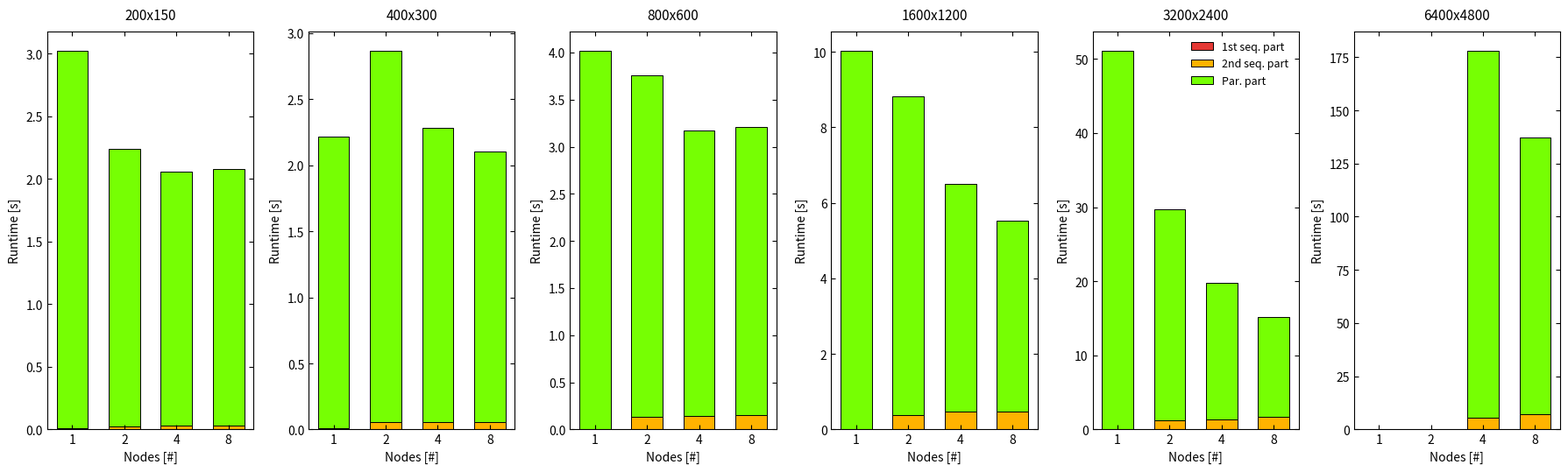
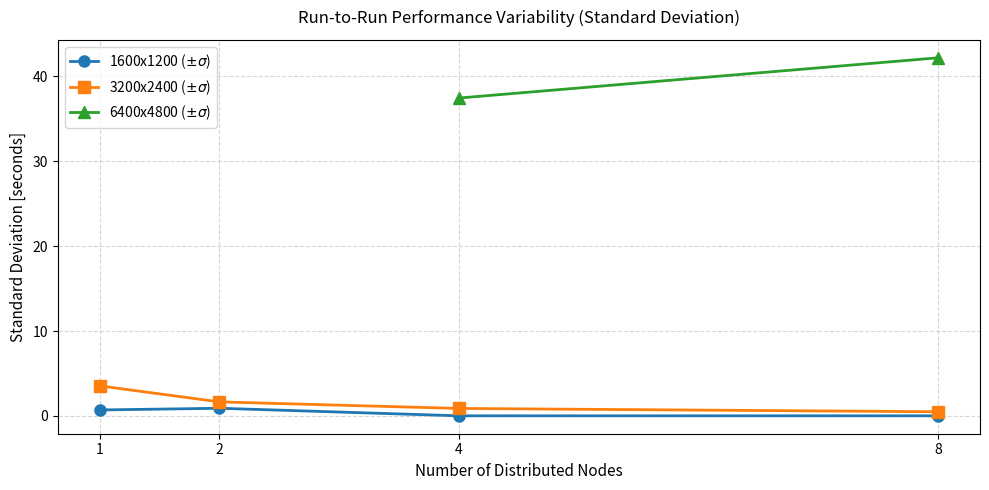
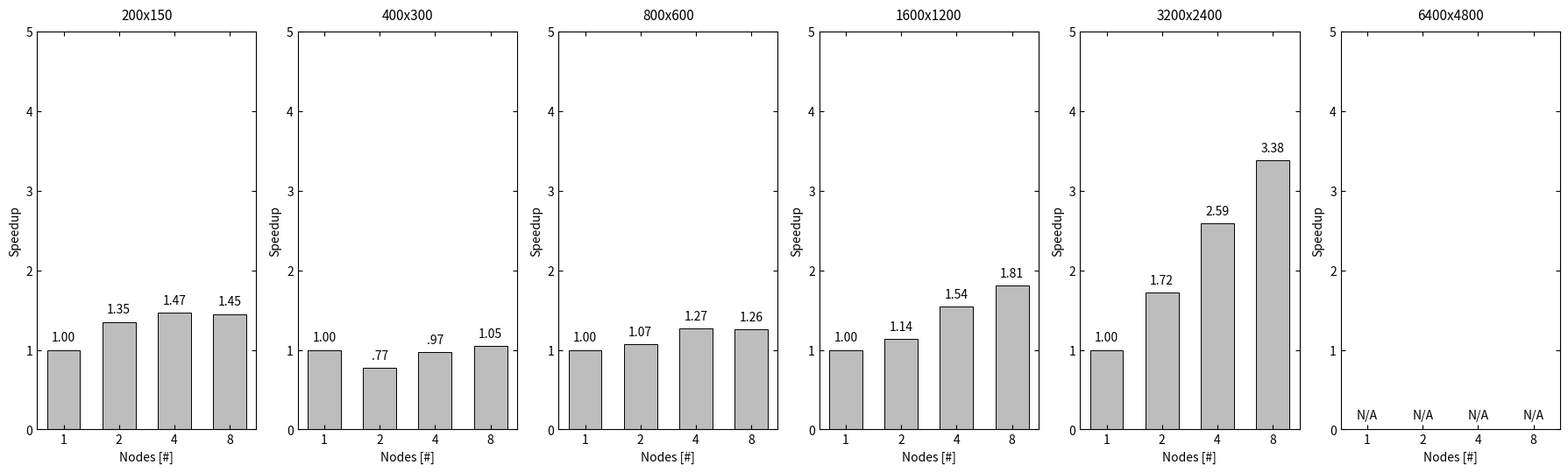

Source code (Python) for these figures, in order:
import matplotlib.pyplot as plt
import numpy as np

resolutions = ["200x150", "400x300", "800x600", "1600x1200", "3200x2400", "6400x4800"]
nodes_list = [1, 2, 4, 8]

data = {
    "200x150": {
        "seq1": [0.005, 0.003, 0.003, 0.003],
        "parallel": [3.015, 2.215, 2.028, 2.050],
        "seq2": [0.007, 0.022, 0.026, 0.030],
        "std": [0.71, 0.45, 0.01, 0.01],
        "speedup": [1.00, 1.35, 1.47, 1.45]
    },
    "400x300": {
        "seq1": [0.003, 0.003, 0.003, 0.003],
        "parallel": [2.209, 2.816, 2.228, 2.045],
        "seq2": [0.004, 0.051, 0.053, 0.055],
        "std": [0.45, 0.45, 0.46, 0.01],
        "speedup": [1.00, 0.77, 0.97, 1.05]
    },
    "800x600": {
        "seq1": [0.003, 0.003, 0.003, 0.003],
        "parallel": [4.014, 3.618, 3.028, 3.056],
        "seq2": [0.005, 0.135, 0.137, 0.146],
        "std": [0.00, 0.54, 0.01, 0.02],
        "speedup": [1.00, 1.07, 1.27, 1.26]
    },
    "1600x1200": {
        "seq1": [0.003, 0.003, 0.003, 0.003],
        "parallel": [10.030, 8.433, 6.036, 5.057],
        "seq2": [0.005, 0.375, 0.465, 0.472],
        "std": [0.71, 0.91, 0.02, 0.02],
        "speedup": [1.00, 1.14, 1.54, 1.81]
    },
    "3200x2400": {
        "seq1": [0.003, 0.003, 0.003, 0.003],
        "parallel": [51.141, 28.483, 18.466, 13.478],
        "seq2": [0.008, 1.224, 1.303, 1.654],
        "std": [3.55, 1.66, 0.89, 0.50],
        "speedup": [1.00, 1.72, 2.59, 3.38]
    },
    "6400x4800": {
        "seq1": [0.000, 0.000, 0.003, 0.004],
        "parallel": [0.000, 0.000, 172.707, 130.054],
        "seq2": [0.000, 0.000, 5.473, 7.071],
        "std": [0.00, 0.00, 37.45, 42.19],
        "speedup": [0.00, 0.00, 0.00, 0.00]  # N/A values
    }
}

C_SEQ1 = "#e53935" 
C_SEQ2 = "#ffb300" 
C_PAR  = "#76ff03" 
x_indices = np.arange(len(nodes_list))

# FIGURE 1: MULTI-PANEL STACKED RUNTIME CHARTS
fig, axes = plt.subplots(1, 6, figsize=(18, 5.5))
for i, res in enumerate(resolutions):
    ax = axes[i]
    s1, par, s2 = np.array(data[res]["seq1"]), np.array(data[res]["parallel"]), np.array(data[res]["seq2"])
    b1 = ax.bar(x_indices, s1, color=C_SEQ1, edgecolor='black', linewidth=0.7, width=0.6)
    b2 = ax.bar(x_indices, s2, bottom=s1, color=C_SEQ2, edgecolor='black', linewidth=0.7, width=0.6)
    b3 = ax.bar(x_indices, par, bottom=s1+s2, color=C_PAR, edgecolor='black', linewidth=0.7, width=0.6)
    ax.set_title(res, fontsize=11, pad=10)
    ax.set_xticks(x_indices)
    ax.set_xticklabels(nodes_list)
    ax.set_xlabel("Nodes [#]", fontsize=10)
    ax.set_ylabel("Runtime [s]", fontsize=10)
    ax.tick_params(direction='in', top=True, right=True)
    if i == 4:
        ax.legend([b1, b2, b3], ["1st seq. part", "2nd seq. part", "Par. part"], frameon=False, loc="upper right", fontsize=9)
plt.tight_layout()
plt.savefig("amdahl_stacked_runtimes.png", dpi=300)

# FIGURE 2: STANDARD DEVIATION ANALYSIS
plt.figure(figsize=(10, 5))
plotted_resolutions, markers = ["1600x1200", "3200x2400", "6400x4800"], ['o', 's', '^']
for res, marker in zip(plotted_resolutions, markers):
    stds = data[res]["std"]
    valid_nodes = [nodes_list[j] for j in range(4) if (res != "6400x4800" or nodes_list[j] >= 4)]
    valid_stds = [stds[j] for j in range(4) if (res != "6400x4800" or nodes_list[j] >= 4)]
    plt.plot(valid_nodes, valid_stds, marker=marker, linewidth=2, markersize=8, label=f"{res} ($\pm\sigma$)")
plt.title("Run-to-Run Performance Variability (Standard Deviation)", fontsize=12, pad=12)
plt.xlabel("Number of Distributed Nodes", fontsize=11)
plt.ylabel("Standard Deviation [seconds]", fontsize=11)
plt.xticks(nodes_list)
plt.grid(True, linestyle="--", alpha=0.5)
plt.legend(fontsize=10)
plt.tight_layout()
plt.savefig("benchmark_std_deviation.png", dpi=300)

# FIGURE 3: MULTI-PANEL SPEEDUP CHARTS (Matching user image layout)
fig, axes = plt.subplots(1, 6, figsize=(18, 5.5))
for i, res in enumerate(resolutions):
    ax = axes[i]
    speedups = data[res]["speedup"]
    bars = ax.bar(x_indices, speedups, color="#bdbdbd", edgecolor='black', linewidth=0.7, width=0.6)
    ax.set_title(res, fontsize=11, pad=10)
    ax.set_xticks(x_indices)
    ax.set_xticklabels(nodes_list)
    ax.set_xlabel("Nodes [#]", fontsize=10)
    ax.set_ylabel("Speedup", fontsize=10)
    ax.set_ylim(0, 5)
    ax.tick_params(direction='in', top=True, right=True)
    
    for j, bar in enumerate(bars):
        val = speedups[j]
        if val > 0:
            val_str = f"{val:.2f}" if val == 1.0 or val >= 1.0 else f".{int(val*100)}"
            ax.text(bar.get_x() + bar.get_width()/2., val + 0.08, val_str, ha='center', va='bottom', fontsize=10)
        else:
            ax.text(bar.get_x() + bar.get_width()/2., 0.1, "N/A", ha='center', va='bottom', fontsize=10)
plt.tight_layout()
plt.savefig("amdahl_speedups.png", dpi=300)
